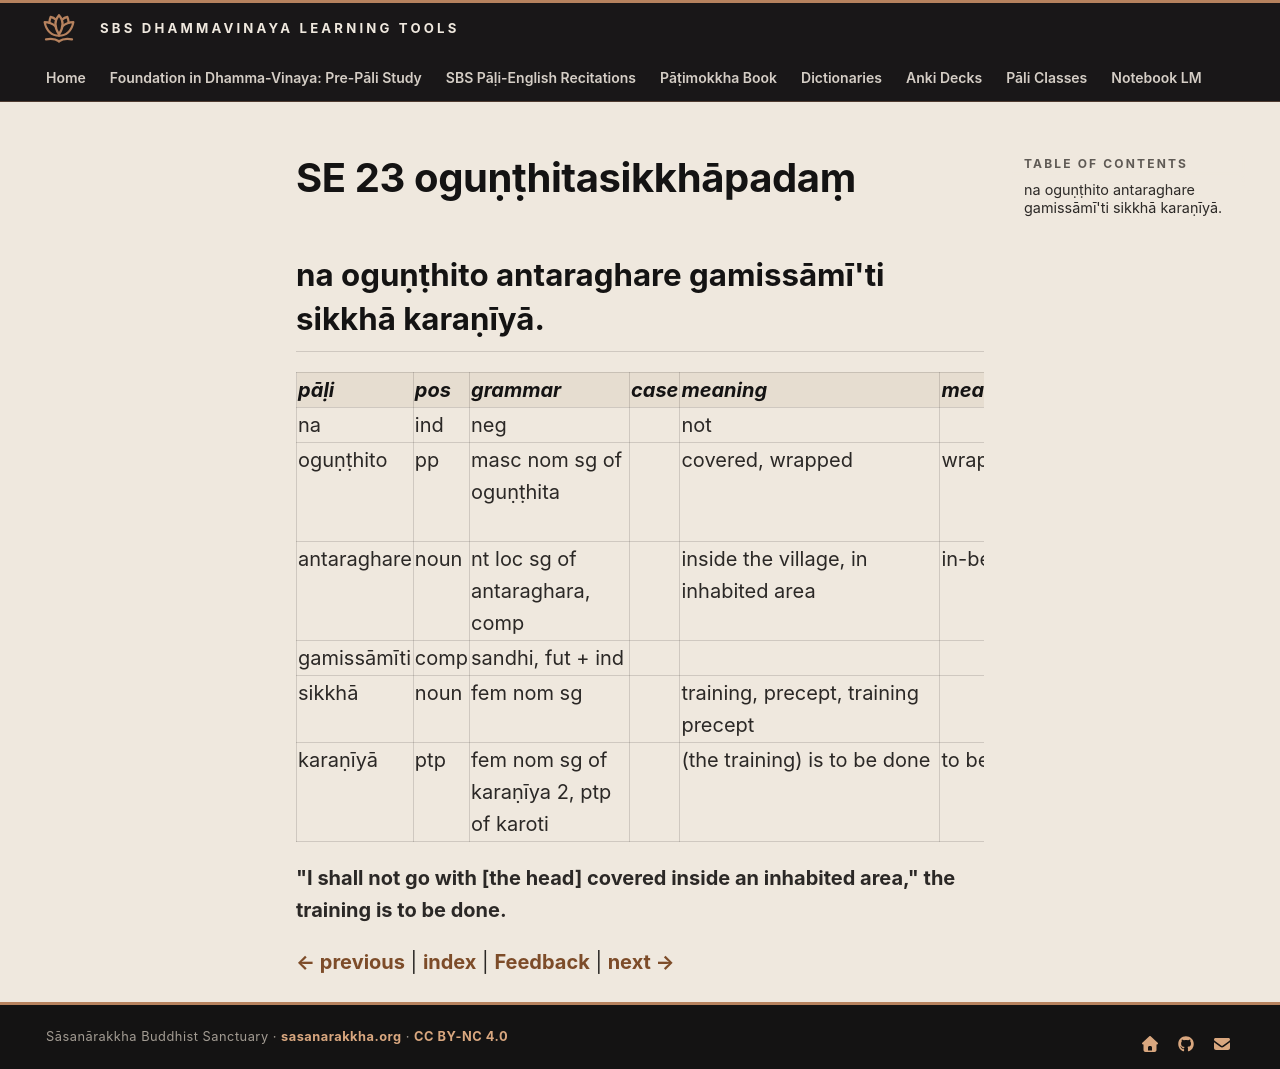

repository: sasanarakkha/study-tools · page: 6-pali-class/bhikkhu-patimokkha/182-se-23/index.html · generator: mkdocs

# SE 23 oguṇṭhitasikkhāpadaṃ

## na oguṇṭhito antaraghare gamissāmī'ti sikkhā karaṇīyā.

| pāḷi | pos | grammar | case | meaning | meaning_lit | root | base | construction | compound_type | compound_construction |
| :--- | :--- | :--- | :--- | :--- | :--- | :--- | :--- | :--- | :--- | :--- |
| na | ind | neg | | not | | | | | | |
| oguṇṭhito | pp | masc nom sg of oguṇṭhita | | covered, wrapped | wrap down | √guṇṭh (enclose, envelope) | | ava + √guṇṭh + ita | | |
| antaraghare | noun | nt loc sg of antaraghara, comp | | inside the village, in inhabited area | in-between house | | | antara + ghara | kammadhāraya | antara + ghara |
| gamissāmīti | comp | sandhi, fut + ind | | | | | | gamissāmi + iti | | |
| sikkhā | noun | fem nom sg | | training, precept, training precept | | √sikkh (train) | | √sikkh + ā | | |
| karaṇīyā | ptp | fem nom sg of karaṇīya 2, ptp of karoti | | (the training) is to be done | to be done | √kar (do, make) | | √kar + aṇīya | | |

**"I shall not go with [the head] covered inside an inhabited area," the training is to be done.**


[← previous](181-se-22.md) | [index](index.md) | [Feedback](https://docs.google.com/forms/d/e/1FAIpQLSdG6zKDtlwibtrX-cbKVn4WmIs8miH4VnuJvb7f94plCDKJyA/viewform?usp=pp_url&entry.1433863141=ogu%E1%B9%87%E1%B9%ADhitasikkh%C4%81pada%E1%B9%83) | [next →](183-se-24.md)
